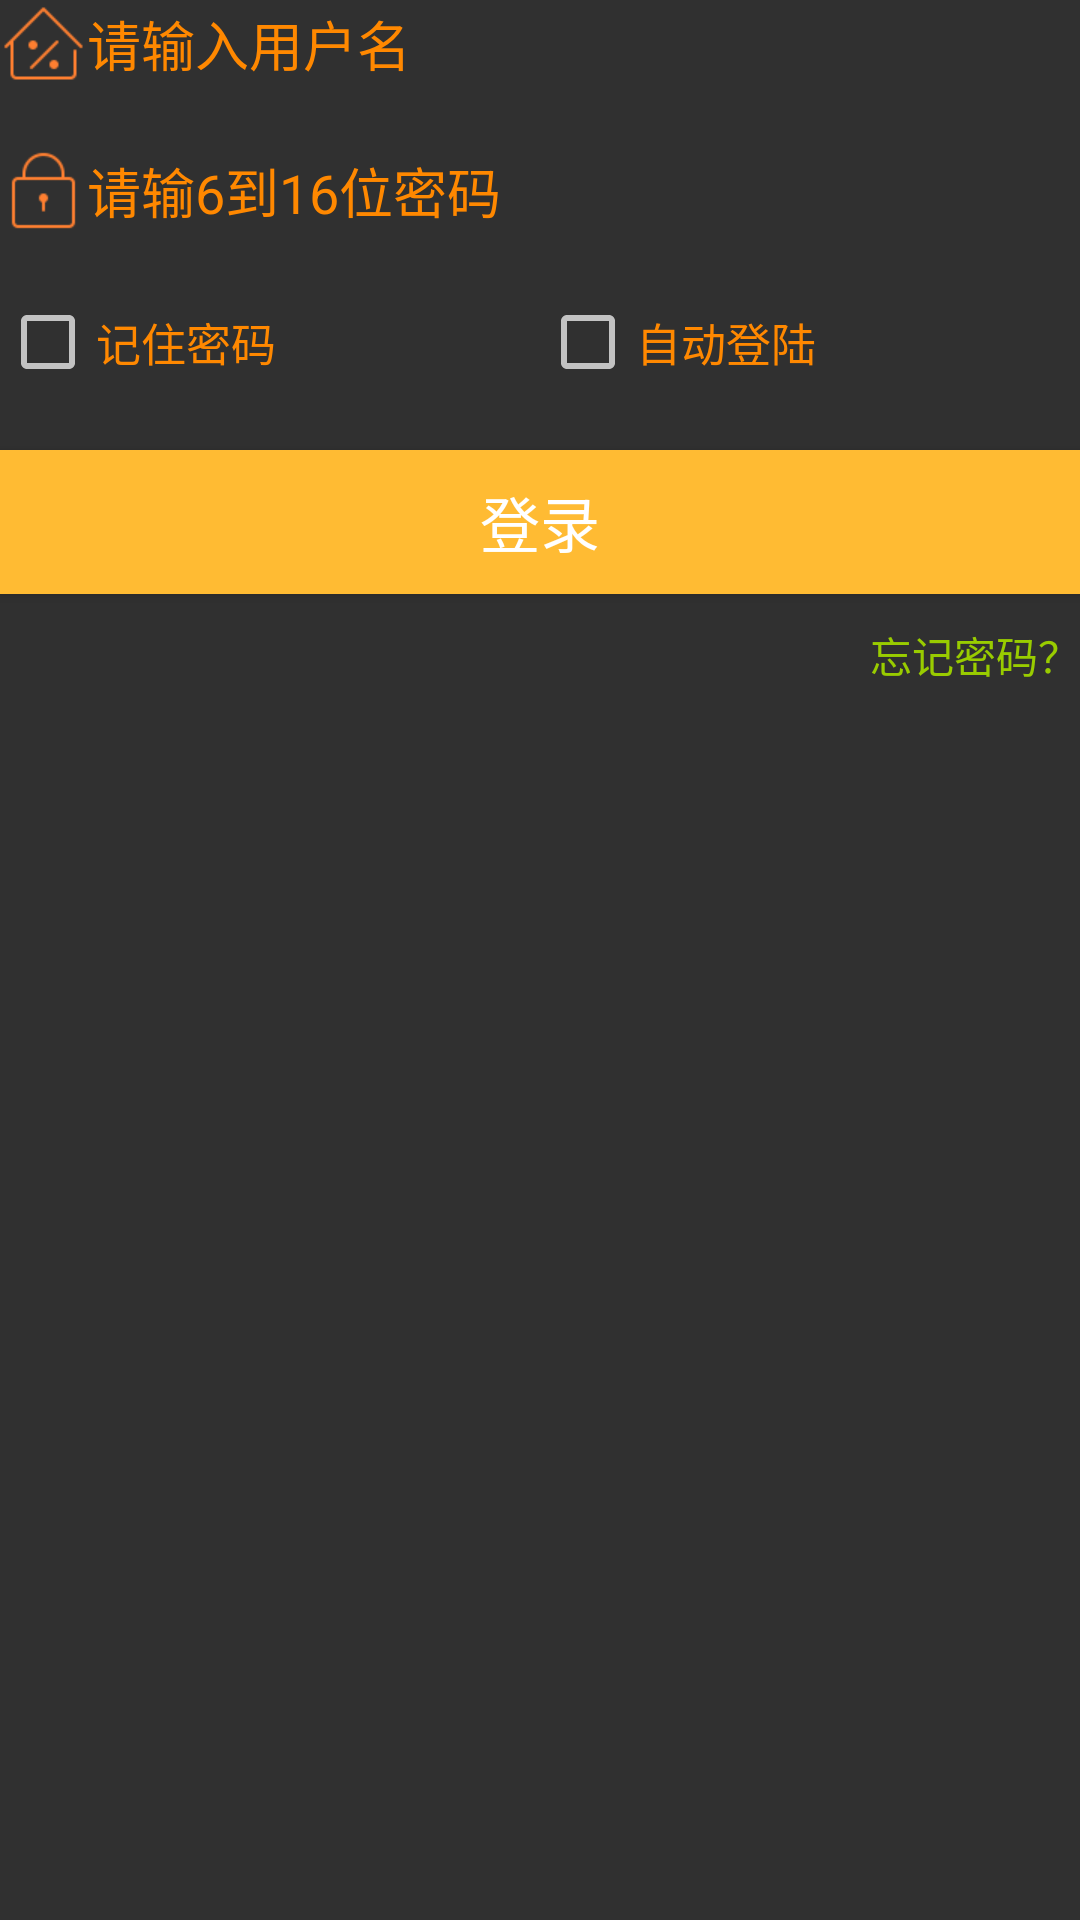

Layout XML and referenced resources for this Android screen:
<!-- AndroidManifest.xml: application theme Theme.AppCompat.NoActionBar -->
<!-- res/layout/fragment_login.xml -->
<?xml version="1.0" encoding="utf-8"?>
<LinearLayout xmlns:android="http://schemas.android.com/apk/res/android"
    android:orientation="vertical" android:layout_width="match_parent"
    android:layout_height="match_parent">

    <LinearLayout
        android:layout_width="match_parent"
        android:layout_height="wrap_content"
        android:orientation="horizontal">

        <ImageView
           style="@style/style_user_iv"/>

        <EditText
            style="@style/style_user_et" />
    </LinearLayout>

    <LinearLayout
        android:layout_width="match_parent"
        android:layout_height="wrap_content"
        android:orientation="horizontal"
        android:layout_marginTop="20dp">

        <ImageView
            style="@style/style_pwd_iv"/>

        <EditText
            style="@style/style_pwd_et"/>
    </LinearLayout>

    <RadioGroup
        android:layout_width="match_parent"
        android:layout_height="wrap_content"
        android:orientation="horizontal"
        android:layout_marginTop="20dp">

        <CheckBox
            android:layout_width="match_parent"
            android:layout_height="match_parent"
            android:textColor="@android:color/holo_orange_dark"
            android:layout_weight="1"
            android:textSize="15sp"
            android:text="@string/rm_pwd"/>

        <CheckBox
            android:layout_width="match_parent"
            android:layout_height="match_parent"
            android:textColor="@android:color/holo_orange_dark"
            android:textSize="15sp"
            android:layout_weight="1"
            android:text="@string/auto_login"/>
    </RadioGroup>

    <Button
        android:layout_marginTop="20dp"
        android:layout_width="match_parent"
        android:layout_height="wrap_content"
        android:text="@string/butt_login"
        android:textSize="20sp"
        android:background="@android:color/holo_orange_light"/>

    <TextView
        android:layout_marginTop="10dp"
        android:layout_width="wrap_content"
        android:layout_height="wrap_content"
        android:text="@string/forget_pwd"
        android:textColor="@android:color/holo_green_light"
        android:layout_gravity="right"/>
</LinearLayout>
<!-- resources referenced by this layout -->
<resources>
  <string name="auto_login">自动登陆</string>
  <string name="butt_login">登录</string>
  <string name="forget_pwd">忘记密码？</string>
  <string name="rm_pwd">记住密码</string>
  <style name="style_pwd_et">
          <item name="android:layout_width">match_parent</item>
          <item name="android:layout_height">match_parent</item>
          <item name="android:hint">@string/user_pwd</item>
          <item name="android:textColorHint">@android:color/holo_orange_dark</item>
          <item name="android:textColor">@android:color/black</item>
          <item name="android:password">true</item>
          <item name="android:background">@null</item>
      </style>
  <style name="style_pwd_iv">
          <item name="android:layout_width">wrap_content</item>
          <item name="android:layout_height">match_parent</item>
          <item name="android:src">@mipmap/pwd</item>
      </style>
  <style name="style_user_et">
          <item name="android:layout_width">match_parent</item>
          <item name="android:layout_height">match_parent</item>
          <item name="android:hint">@string/user_login</item>
          <item name="android:textColorHint">@android:color/holo_orange_dark</item>
          <item name="android:textColor">@android:color/black</item>
          <item name="android:background">@null</item>
      </style>
  <style name="style_user_iv">
          <item name="android:layout_width">wrap_content</item>
          <item name="android:layout_height">match_parent</item>
          <item name="android:src">@mipmap/user</item>
      </style>
  <string name="user_pwd">请输6到16位密码</string>
  <string name="user_login">请输入用户名</string>
</resources>
